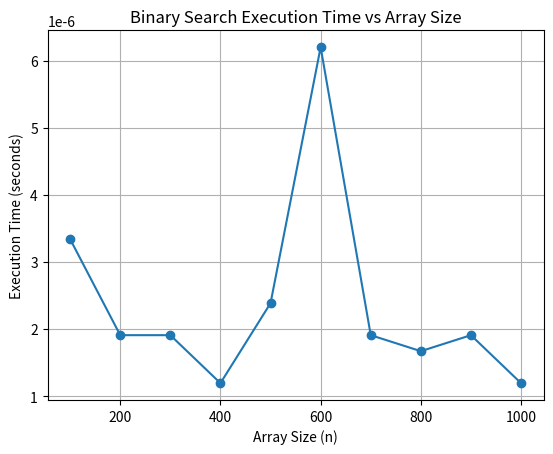

The matplotlib source for this figure:
# -*- coding: utf-8 -*-
"""graph1.ipynb

Automatically generated by Colab.

Original file is located at
    https://colab.research.google.com/drive/15JoJ0grf5a-rjuJ4SfD34DgwspxFcZJz
"""

import time
import random
import matplotlib.pyplot as plt

# Function to generate a sorted random array
def generate_sorted_array(n):
    arr = [random.randint(0, 1000) for _ in range(n)]
    arr.sort()
    return arr

# Binary Search function
def binary_search(arr, low, high, value):
    if low > high:
        return -1
    mid = (low + high) // 2
    if arr[mid] == value:
        return mid
    elif arr[mid] > value:
        return binary_search(arr, low, mid - 1, value)
    else:
        return binary_search(arr, mid + 1, high, value)

# Function to measure execution time of binary search
def measure_time(n):
    arr = generate_sorted_array(n)
    value = random.randint(0, 1000)  # Random value to search
    start_time = time.time()
    binary_search(arr, 0, len(arr) - 1, value)
    end_time = time.time()
    return end_time - start_time

# Array sizes (n) for testing
array_sizes = [100, 200, 300, 400, 500, 600, 700, 800, 900, 1000]
execution_times = []

# Measure time for each array size
for size in array_sizes:
    exec_time = measure_time(size)
    execution_times.append(exec_time)

# Plotting the graph
plt.plot(array_sizes, execution_times, marker='o')
plt.xlabel('Array Size (n)')
plt.ylabel('Execution Time (seconds)')
plt.title('Binary Search Execution Time vs Array Size')
plt.grid(True)
plt.show()